Run: headless pygame with SDL's dummy video driver; simulated clock (each Clock.tick advances the game by its frame time, no real sleeping); random seed 0; keys injected as events and as key.get_pressed() state; mouse plan: one left click at the window centre at the start of phase 2, then a move to the lower-right quarter at the start of phase 3.
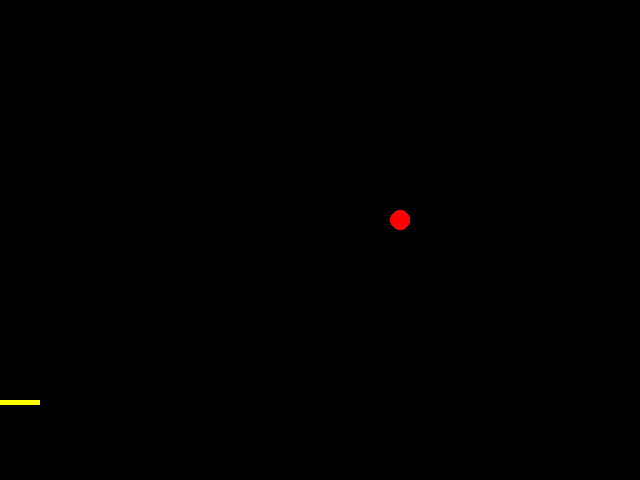
Frame 1 of 4 · flips 1–60 · no input
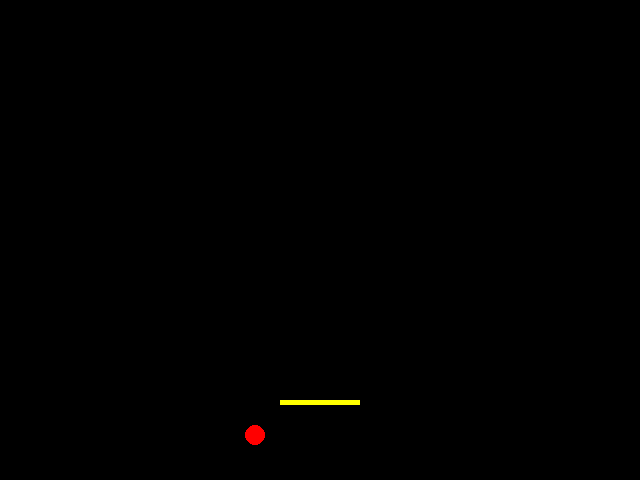
Frame 2 of 4 · flips 61–180 · clicked the window centre · tapped SPACE, RETURN · held RIGHT (→), D
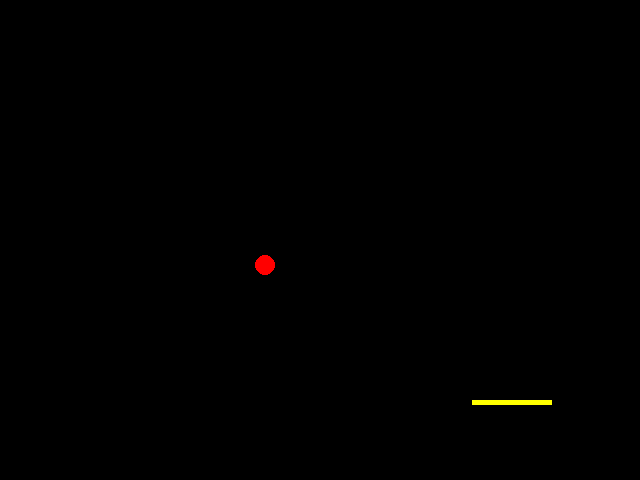
Frame 3 of 4 · flips 181–300 · moved the mouse to the lower-right quarter · held DOWN (↓), S
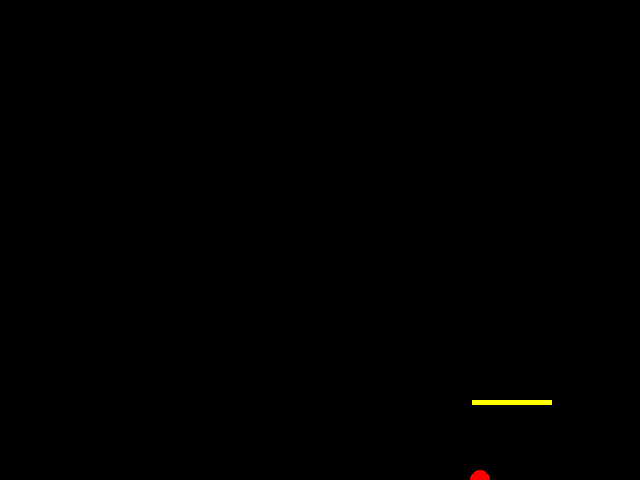
Frame 4 of 4 · flips 301–420 · held LEFT (←), A, UP (↑), W

The pygame program that drew these frames:

#!/usr/bin/python
# -*- coding: utf-8 -*-
# @author: lina 20170906

import pygame

MOU_CON = True

board = pygame.Rect(280,400,80,5)
circle = [100,100]
RADIUS = 10
SPEED = [5,-5]
WIDTH = 640
HIGHT = 480

def renew_ball():
    if circle[1] > HIGHT:
        circle[0] = 100
        circle[1] = 100

def draw_surface(screen):
    screen.fill([0, 0, 0])
    pygame.draw.circle(screen, [255, 0, 0], circle, RADIUS, 0)
    pygame.draw.rect(screen, [255, 255, 0], board)
    pygame.display.flip()

def update_ball():
    circle[0] += SPEED[0]
    circle[1] += SPEED[1]

    if circle[1]-RADIUS == 0:
        SPEED[1] *= -1
    if circle[0]+RADIUS == WIDTH or circle[0]-RADIUS == 0:
        SPEED[0] *= -1
    if (circle[0] >= (board.centerx - 40)) and (circle[0] <= (board.centerx + 40)) and (circle[1]+RADIUS == 400):
    # if circle[0] > board.left and circle[0] < board.right and (circle[1]+RADIUS == board.top)
        SPEED[1] *= -1

def update_board():
    (x,y) = pygame.mouse.get_pos()
    board.centerx = x
    # board.centery = y

def w_down_cb():
    if not MOU_CON:
        board.centery -= 5

def s_down_cb():
    if not MOU_CON:
        board.centery += 5

def a_down_cb():
    if not MOU_CON:
        board.centerx -= 8

def d_down_cb():
    if not MOU_CON:
        board.centerx += 8

def main():
    pygame.init()
    screen = pygame.display.set_mode([640,480])
    running = True

    while running:
        pygame.time.delay(50) #ms
        update_board()
        update_ball()
        renew_ball()
        draw_surface(screen)
        for event in pygame.event.get():
            if event.type == pygame.QUIT:
                running = False
            elif event.type == pygame.KEYDOWN:
                if event.key == pygame.K_w:
                    w_down_cb()
                elif event.key == pygame.K_s:
                    s_down_cb()
                elif event.key == pygame.K_a:
                    a_down_cb()
                elif event.key == pygame.K_d:
                    d_down_cb()
    pygame.quit()

if __name__ == '__main__':
    main()
